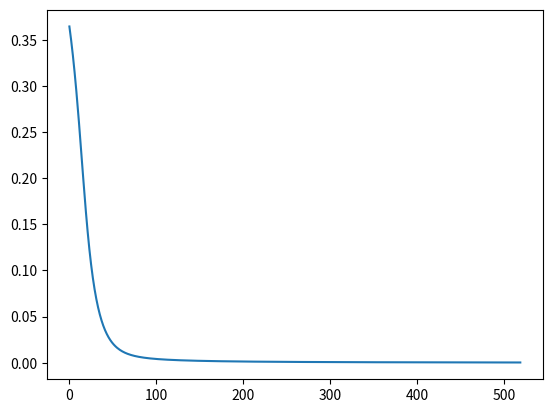

Write Python code to recreate this figure.
import numpy as np

import matplotlib.pyplot as plt

x = np.random.rand(1, 3)
print('x',x)  
y = np.random.rand(1, 3)  # 10个样本的标签，二分类问题
print('y',y)  

# hidden layer 权重矩阵 & 偏置向量
w1 = np.random.rand(3, 3)  # 输入层到隐藏层的权重矩阵
b1 = np.random.rand(1, 3)  # 隐藏层的偏置向量

# output layer 权重矩阵 & 偏置向量
w2 = np.random.rand(3,3)
b2 = np.random.rand(1,3)

# 激活函数
class sigmoid:
    # 1/(1+exp(-x)) 输出范围为0-1，适用于二分类问题
    def __call__(self,x):
        return 1/(1+np.exp(-x))
    # 求导
    def gradient(self,x):
        return  x*(1-x)

class Mse:
    def __call__(self,y_true,y_pred):
        return np.mean((y_true-y_pred)**2)
    def gradient(self,y_true,y_pred):
        return 2*(y_pred-y_true)/y_true.size



if __name__ == '__main__':
    sigmoid = sigmoid()
    # 前向传播
    z1 = np.dot(x, w1) + b1  # 隐藏层的加权和
    print(z1)  # 10个样本，3个隐藏单元的加权和
    a1 = sigmoid(z1)  # 隐藏层的激活值
    print(a1)  # 10个样本，3个隐藏单元的激活值

    z2 = np.dot(a1, w2) + b2  # 输出层的加权和

    lr = 0.3
    epochs = 520
    mse = Mse()
    loss_hisory = []
    for epoch in range(epochs):
        # 前向传播
        h = sigmoid(np.dot(x, w1) + b1)
        y_pred = sigmoid(np.dot(h, w2) + b2)

        loss = mse(y, y_pred)
        if epoch % 100 == 0:
            print(f"Epoch {epoch+1}/{epochs}, Loss: {loss}")
        loss_hisory.append(loss)
        delta2 = mse.gradient(y, y_pred) * sigmoid.gradient(y_pred)
        delta1 = sigmoid.gradient(h) *  np.dot(delta2, w2.T)

        w2 = w2 - lr * np.dot(h.T, delta2)
        b2 = b2 - lr * delta2

        w1 = w1 - lr * np.dot(x.T, delta1)   
        b1 = b1 - lr * delta1
    
    print(f'epoch {epoch+1}, loss={loss}, pred={y_pred}')
    plt.plot(loss_hisory)
    plt.show()